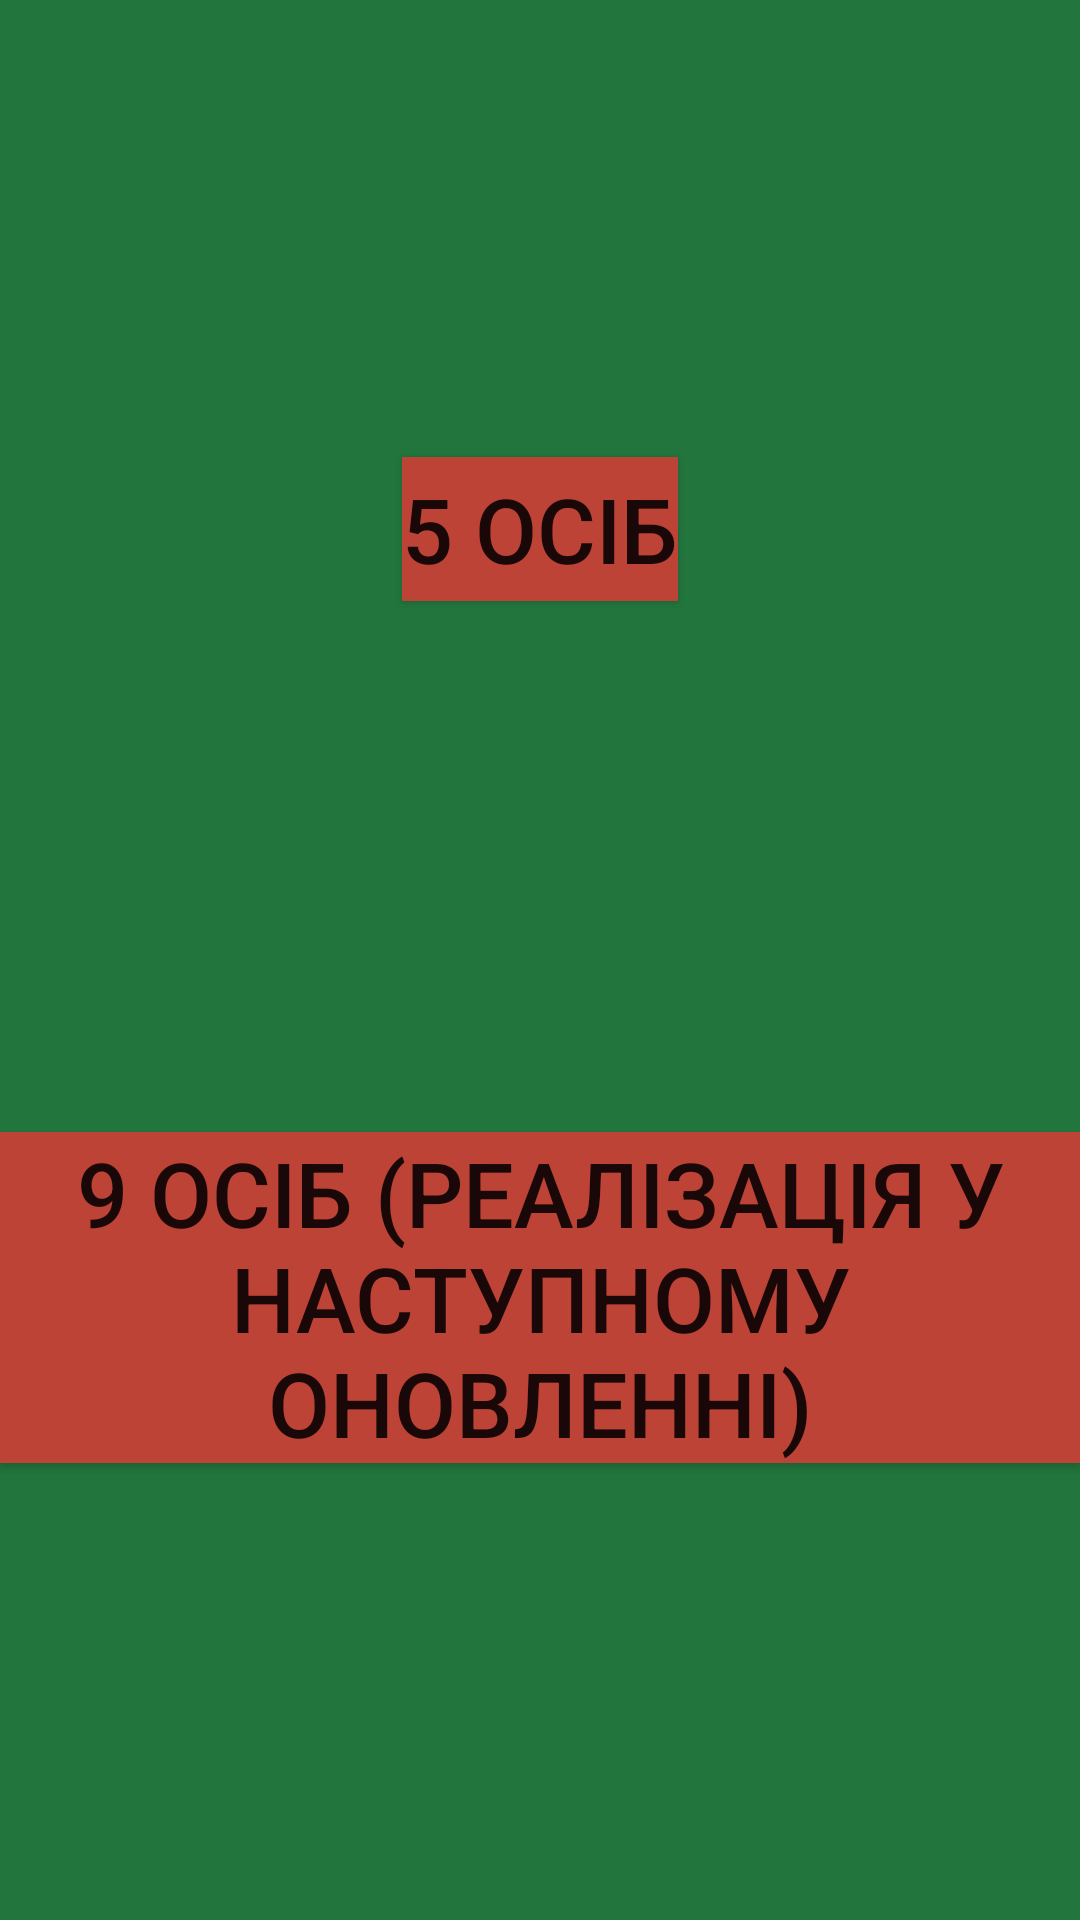

This screen was rendered from an Android layout file. Write that file and the resources it references.
<!-- AndroidManifest.xml: application theme Theme.PokerCalculatorimmisso -->
<!-- res/layout/activity_main.xml -->
<?xml version="1.0" encoding="utf-8"?>
<androidx.constraintlayout.widget.ConstraintLayout xmlns:android="http://schemas.android.com/apk/res/android"
    xmlns:app="http://schemas.android.com/apk/res-auto"
    xmlns:tools="http://schemas.android.com/tools"
    android:id="@+id/main_container"
    android:layout_width="match_parent"
    android:layout_height="match_parent"
    tools:context=".MainActivity"
    android:background="@color/poker_table">

    <Button
        android:id="@+id/button_four_players"
        android:layout_width="wrap_content"
        android:layout_height="wrap_content"
        android:layout_margin="25dp"
        android:text="@string/four_players"
        android:textSize="30sp"
        android:background="@color/first_buttons"
        app:layout_constraintBottom_toTopOf="@+id/button_nine_players"
        app:layout_constraintStart_toStartOf="parent"
        app:layout_constraintTop_toTopOf="parent"
        app:layout_constraintEnd_toEndOf="parent"/>

    <Button
        android:id="@+id/button_nine_players"
        android:layout_width="wrap_content"
        android:layout_height="wrap_content"
        android:layout_margin="25dp"
        android:text="@string/nine_players"
        android:textSize="30sp"
        android:background="@color/first_buttons"
        app:layout_constraintBottom_toBottomOf="parent"
        app:layout_constraintEnd_toEndOf="parent"
        app:layout_constraintStart_toStartOf="parent"
        app:layout_constraintTop_toBottomOf="@+id/button_four_players"/>





</androidx.constraintlayout.widget.ConstraintLayout>
<!-- resources referenced by this layout -->
<resources>
  <color name="first_buttons">#bd4337</color>
  <color name="poker_table">#22763d</color>
  <string name="four_players">5 осіб</string>
  <string name="nine_players">9 осіб (реалізація у наступному оновленні)</string>
  <style name="Theme.PokerCalculatorimmisso" parent="Theme.MaterialComponents.DayNight.DarkActionBar">
          
          <item name="colorPrimary">@color/purple_500</item>
          <item name="colorPrimaryVariant">@color/purple_700</item>
          <item name="colorOnPrimary">@color/white</item>
          
          <item name="colorSecondary">@color/teal_200</item>
          <item name="colorSecondaryVariant">@color/teal_700</item>
          <item name="colorOnSecondary">@color/black</item>
          
          <item name="android:statusBarColor" tools:targetApi="l">?attr/colorPrimaryVariant</item>
          
      </style>
  <color name="purple_500">#FF6200EE</color>
  <color name="purple_700">#FF3700B3</color>
  <color name="white">#FFFFFFFF</color>
  <color name="teal_200">#FF03DAC5</color>
  <color name="teal_700">#FF018786</color>
  <color name="black">#FF000000</color>
</resources>
